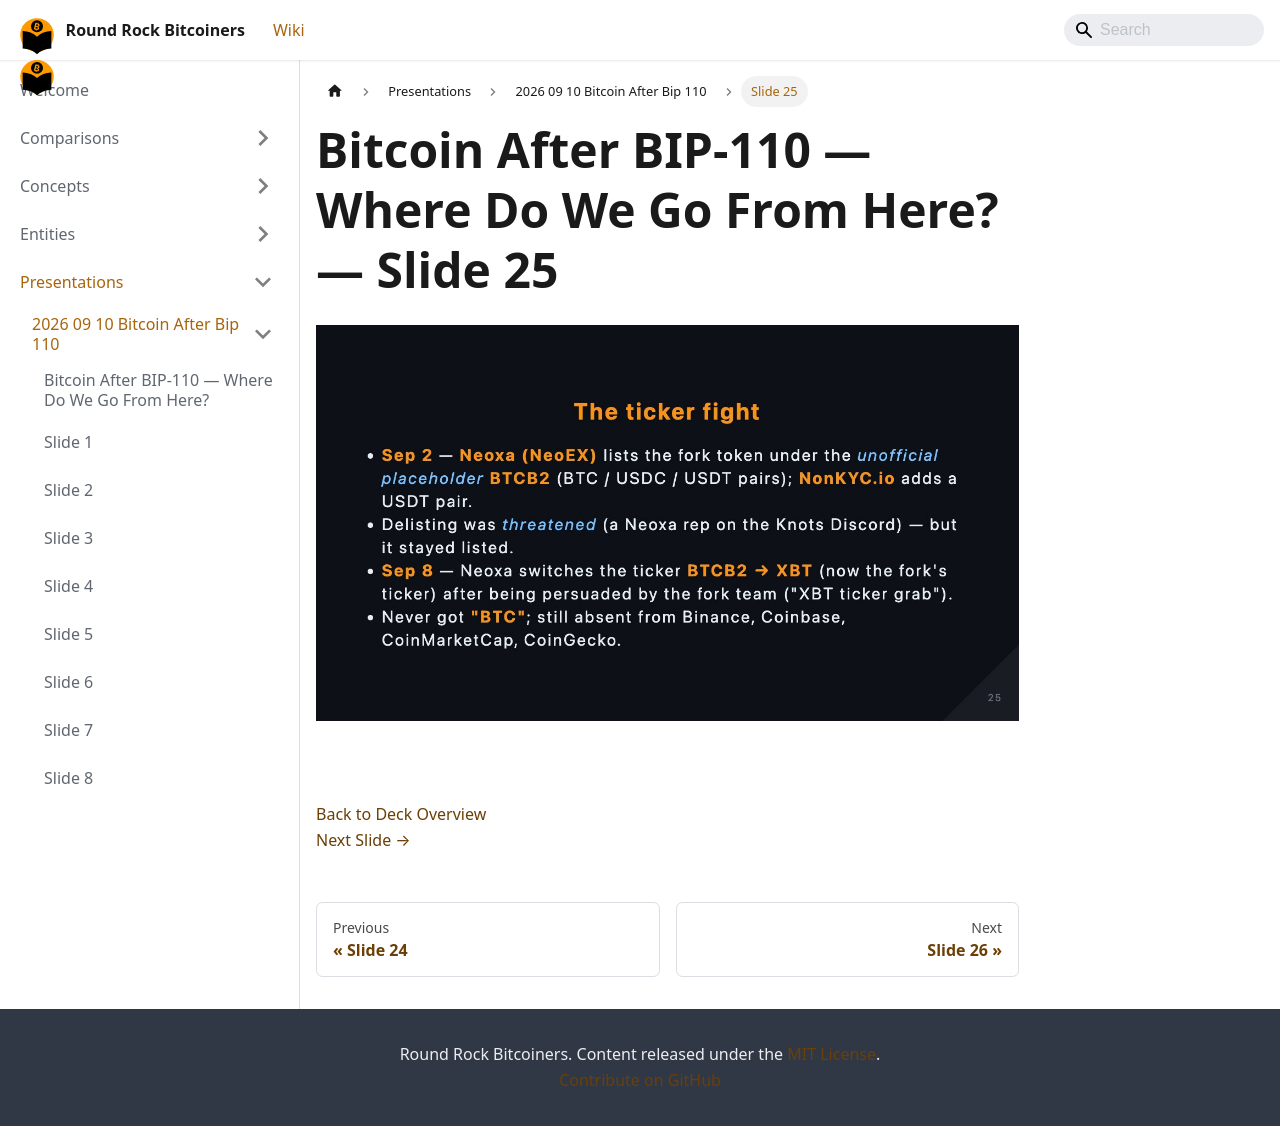

repository: jason-me/rrbtc-wiki · page: presentations/2026-09-10-bitcoin-after-bip-110/slide-025/index.html · generator: docusaurus

---
title: "Slide 25 of 38 - Bitcoin After BIP-110 — Where Do We Go From Here?"
sidebar_label: "Slide 25"
pagination_next: "presentations/2026-09-10-bitcoin-after-bip-110/slide-026"
pagination_prev: "presentations/2026-09-10-bitcoin-after-bip-110/slide-024"
---

# Bitcoin After BIP-110 — Where Do We Go From Here? — Slide 25

![Slide 25 of 38 from 'Bitcoin After BIP-110 — Where Do We Go From Here?' (2026-09-10, Joshua Lowrance). Part of a presentation covering: bip-110, chain split, proof-of-work, blake2b, consensus.](/img/slides/2026-09-10-bitcoin-after-bip-110/slide_024.jpg)

<br/>
<br/>



[Back to Deck Overview](/presentations/2026-09-10-bitcoin-after-bip-110/)  
[Next Slide →](/presentations/2026-09-10-bitcoin-after-bip-110/slide-026)
